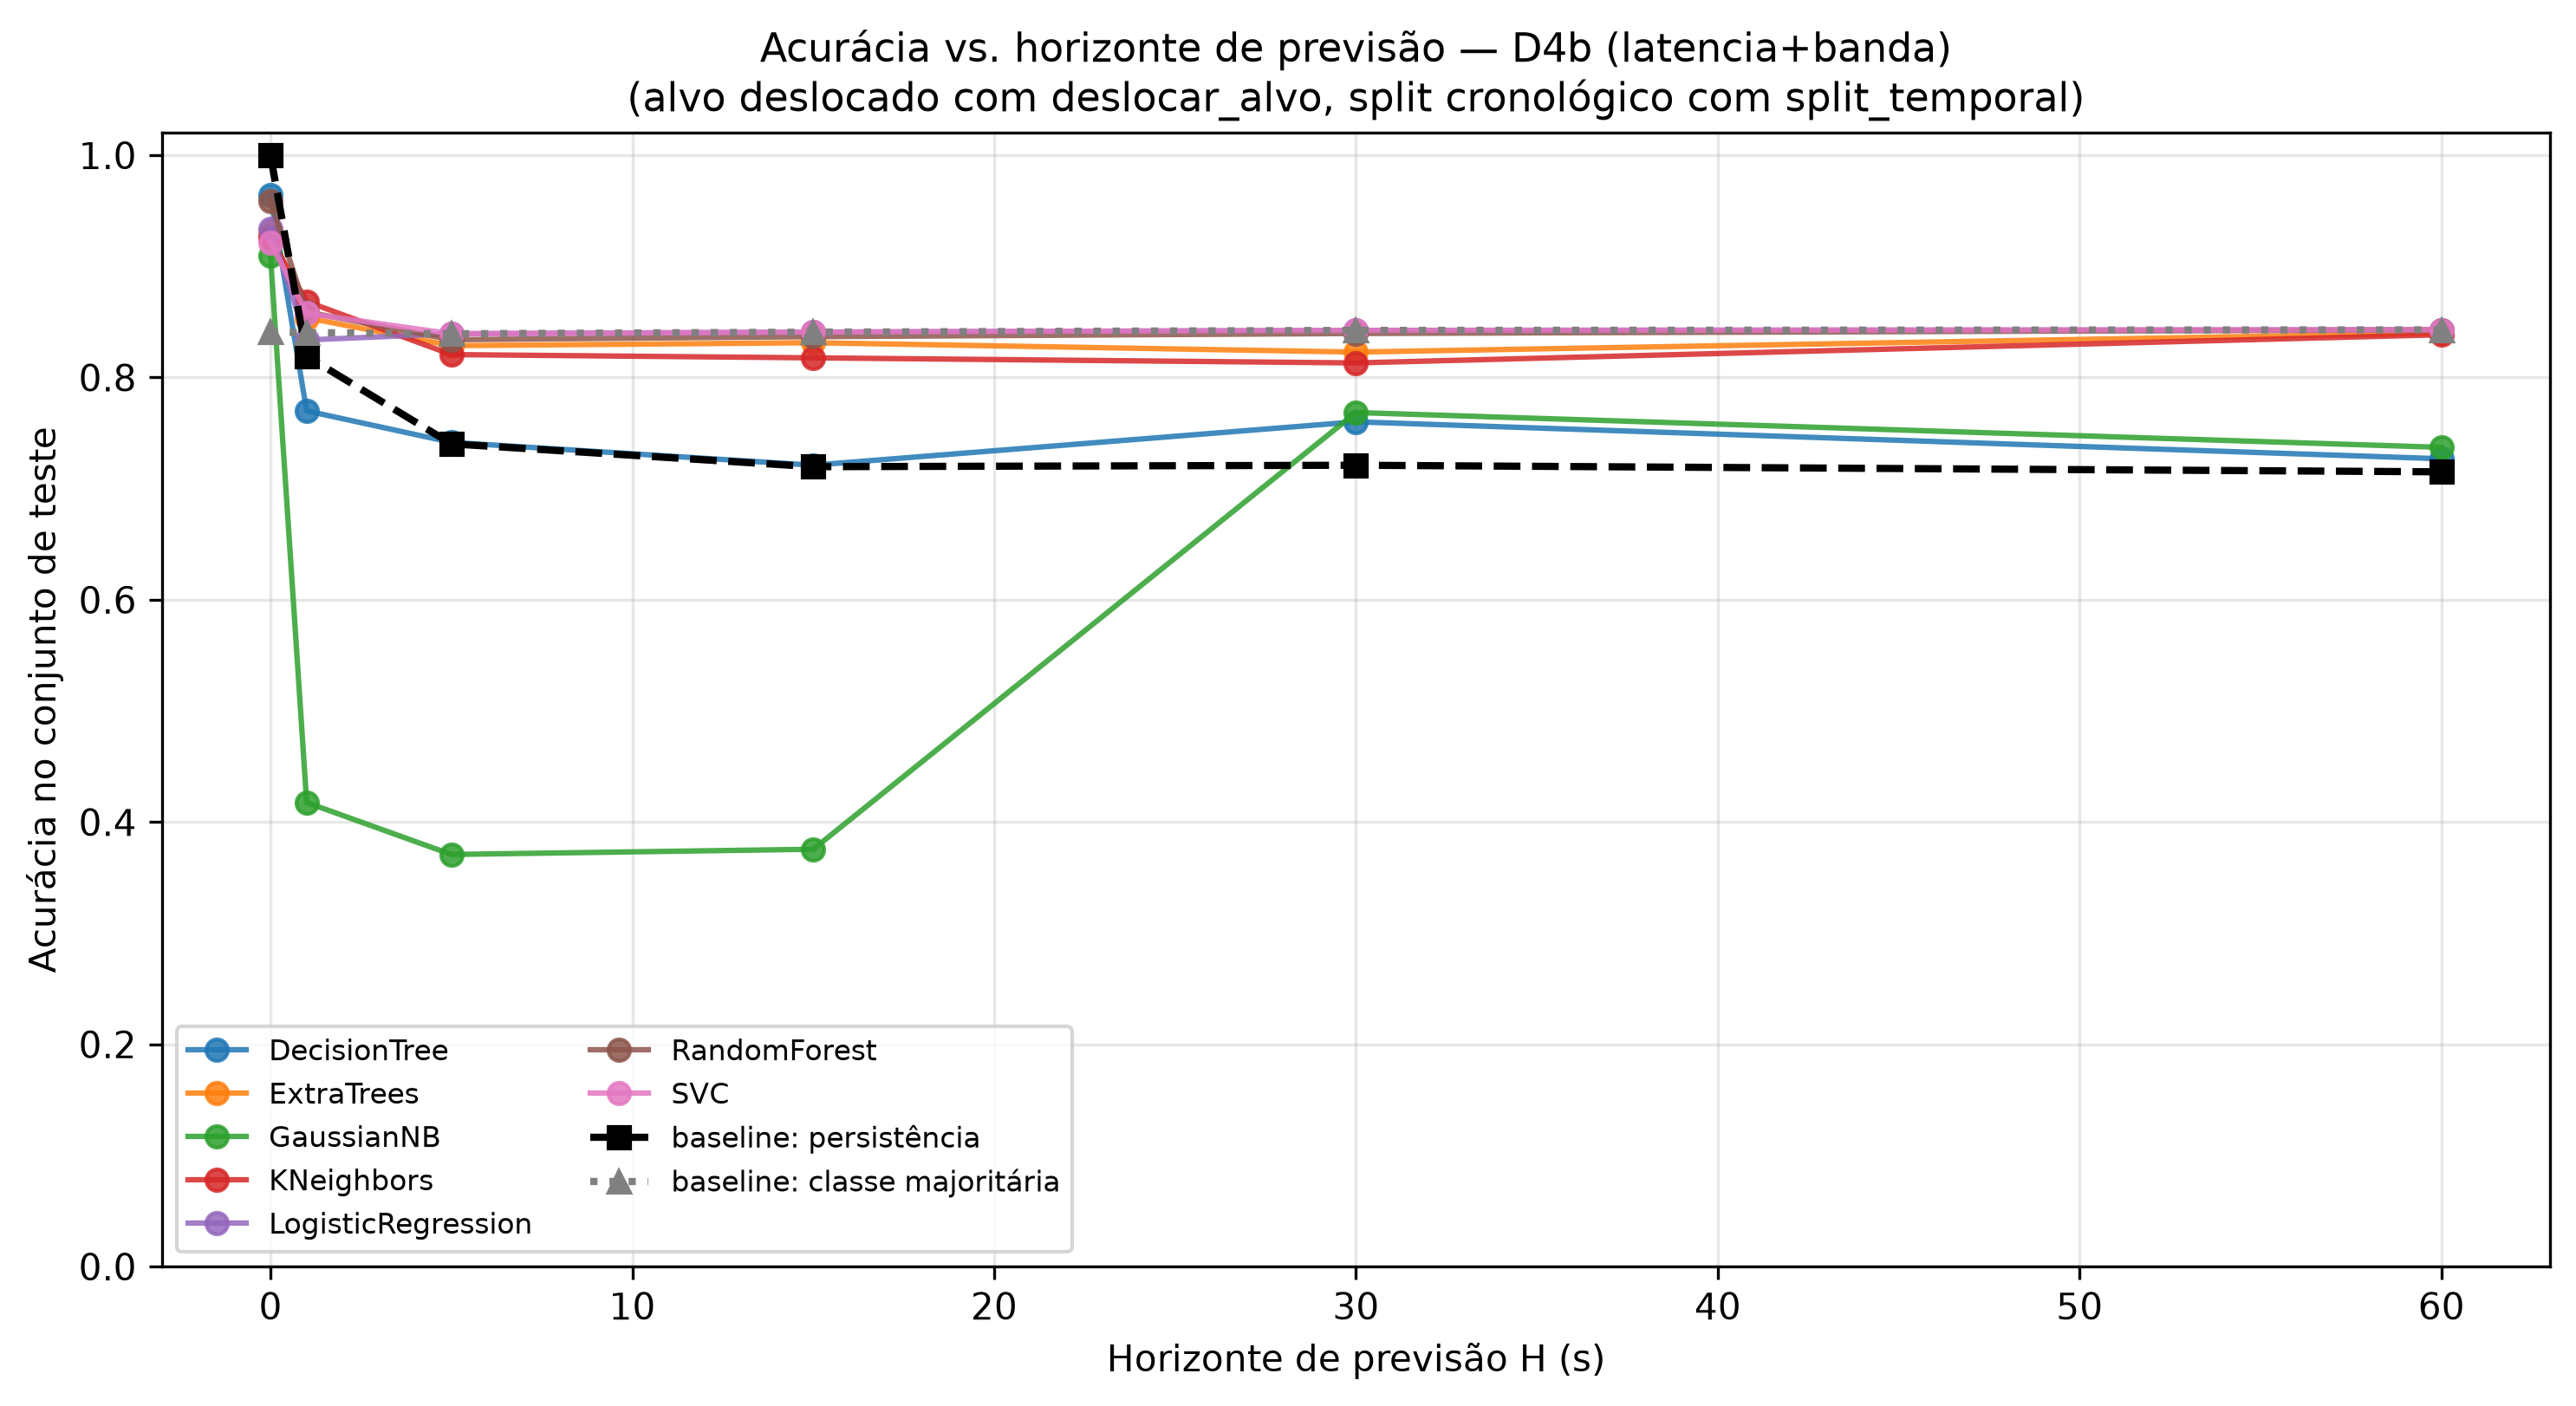

The file beside this chart, header and first rows:
, 0, 1, 5, 15, 30, 60, mean (H>0), std (H>0)
DecisionTree, 0.9641, 0.7699, 0.7416, 0.7211, 0.7601, 0.7269, 0.7439, 0.02096
ExtraTrees, 0.9309, 0.8537, 0.8286, 0.8313, 0.8229, 0.8399, 0.8353, 0.012
GaussianNB, 0.9097, 0.4176, 0.3708, 0.3755, 0.7685, 0.7372, 0.5339, 0.201
KNeighbors, 0.9256, 0.8684, 0.8206, 0.8177, 0.8131, 0.8385, 0.8316, 0.02266
LogisticRegression, 0.9336, 0.8338, 0.8394, 0.8408, 0.8424, 0.8429, 0.8398, 0.003665
RandomForest, 0.9588, 0.859, 0.834, 0.8367, 0.8396, 0.8429, 0.8425, 0.009844
SVC, 0.9216, 0.8577, 0.8394, 0.8408, 0.8424, 0.8429, 0.8446, 0.007442
baseline: persistência, 1.0, 0.8191, 0.7403, 0.7197, 0.7211, 0.7151, 0.7431, 0.04361
baseline: classe majoritária, 0.8406, 0.8404, 0.8394, 0.8408, 0.8424, 0.8429, 0.8412, 0.001448
